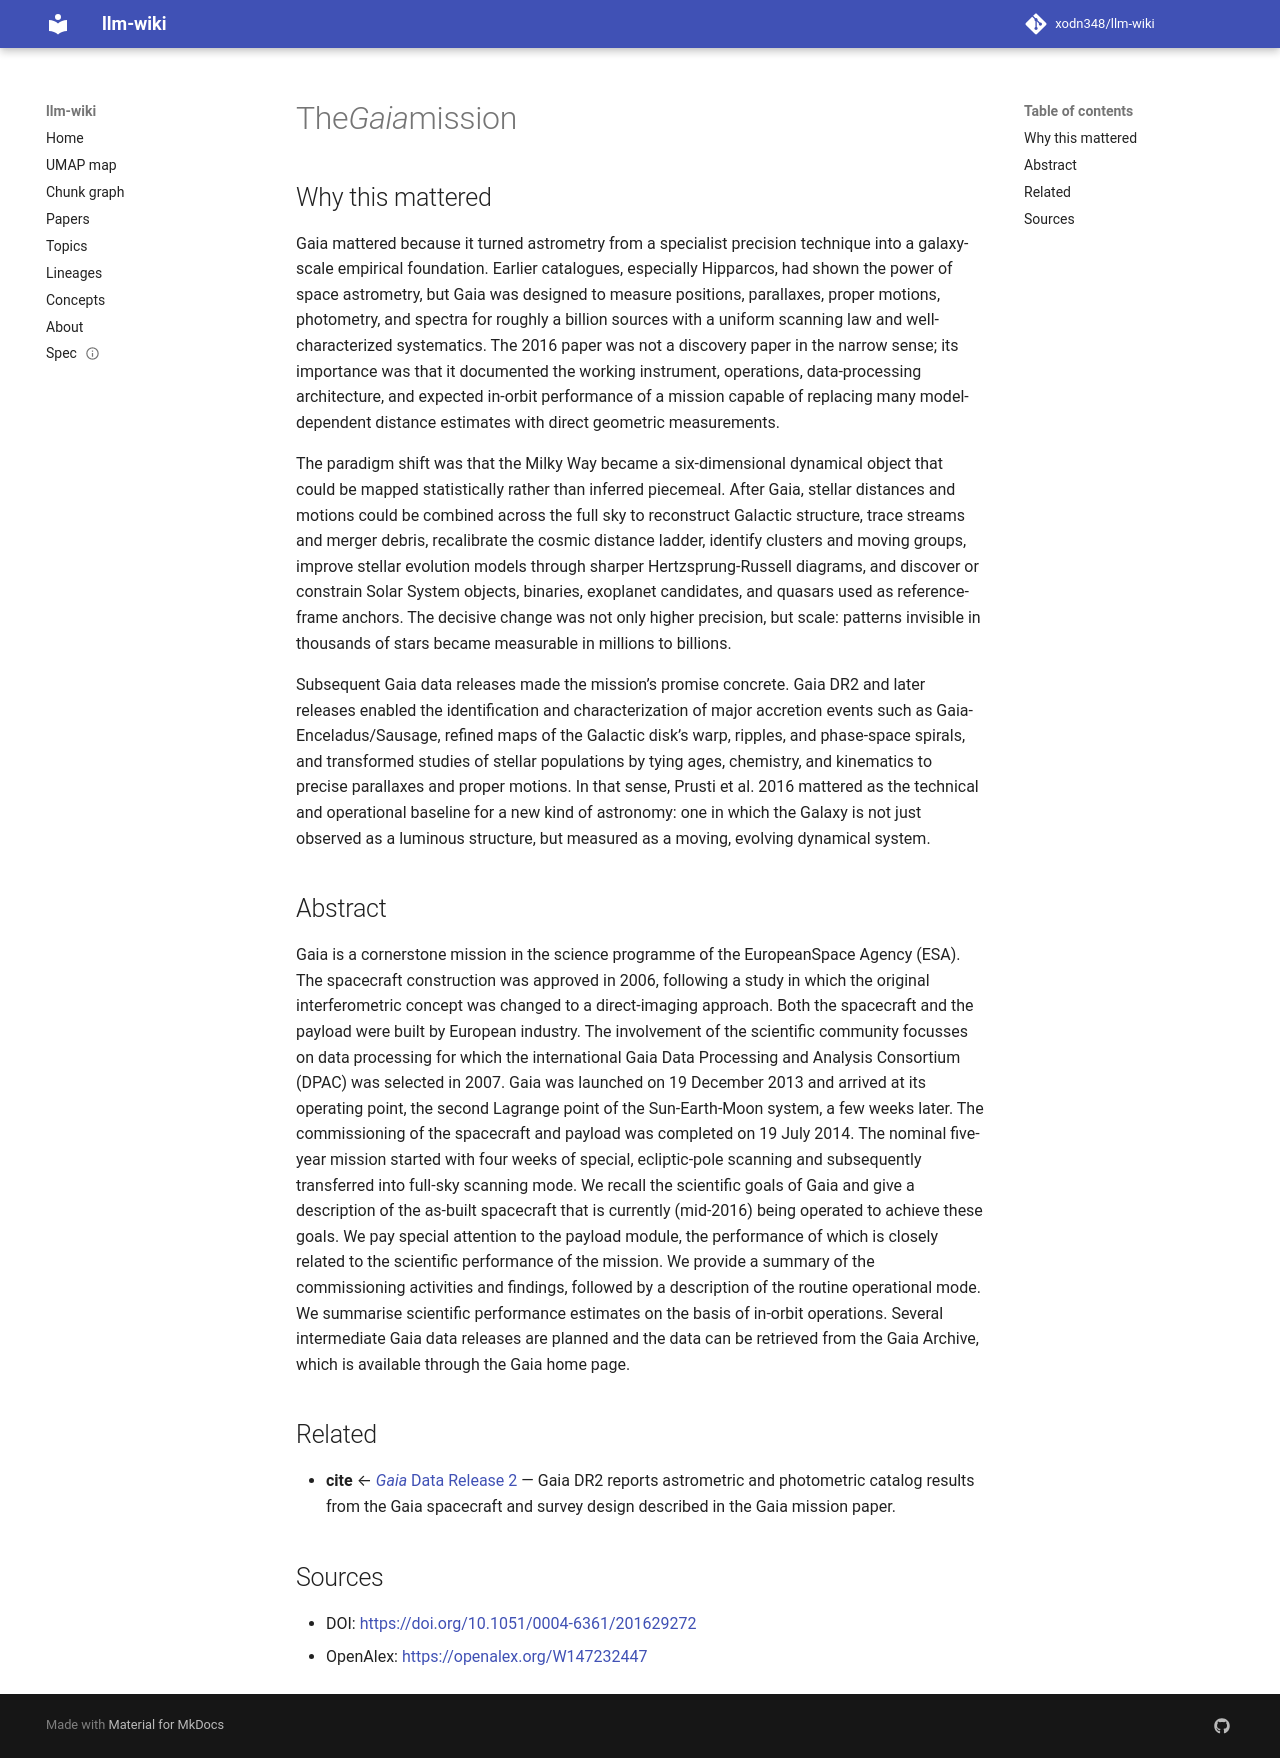

repository: xodn348/llm-wiki · page: paper/10_1051_0004_6361_201629272/index.html · generator: mkdocs

---
title: The<i>Gaia</i>mission
doi: 10.1051/0004-6361/201629272
openalex_id: https://openalex.org/W147232447
year: 2016
venue: Astronomy and Astrophysics
authors: T. Prusti, J. H. J. de Bruijne, A. G. A. Brown, A. Vallenari, C. Babusiaux,
  C. A. L. Bailer-Jones, U. Bastian, M. Biermann
citations: 6917
fleming_tier: true
concepts:
- Payload (computing)
- Spacecraft
- Scientific instrument
- Physics
- Project commissioning
- Aeronautics
- Remote sensing
- Astronomy
- Computer science
- Publishing
---

# The<i>Gaia</i>mission

## Why this mattered

Gaia mattered because it turned astrometry from a specialist precision technique into a galaxy-scale empirical foundation. Earlier catalogues, especially Hipparcos, had shown the power of space astrometry, but Gaia was designed to measure positions, parallaxes, proper motions, photometry, and spectra for roughly a billion sources with a uniform scanning law and well-characterized systematics. The 2016 paper was not a discovery paper in the narrow sense; its importance was that it documented the working instrument, operations, data-processing architecture, and expected in-orbit performance of a mission capable of replacing many model-dependent distance estimates with direct geometric measurements.

The paradigm shift was that the Milky Way became a six-dimensional dynamical object that could be mapped statistically rather than inferred piecemeal. After Gaia, stellar distances and motions could be combined across the full sky to reconstruct Galactic structure, trace streams and merger debris, recalibrate the cosmic distance ladder, identify clusters and moving groups, improve stellar evolution models through sharper Hertzsprung-Russell diagrams, and discover or constrain Solar System objects, binaries, exoplanet candidates, and quasars used as reference-frame anchors. The decisive change was not only higher precision, but scale: patterns invisible in thousands of stars became measurable in millions to billions.

Subsequent Gaia data releases made the mission’s promise concrete. Gaia DR2 and later releases enabled the identification and characterization of major accretion events such as Gaia-Enceladus/Sausage, refined maps of the Galactic disk’s warp, ripples, and phase-space spirals, and transformed studies of stellar populations by tying ages, chemistry, and kinematics to precise parallaxes and proper motions. In that sense, Prusti et al. 2016 mattered as the technical and operational baseline for a new kind of astronomy: one in which the Galaxy is not just observed as a luminous structure, but measured as a moving, evolving dynamical system.

## Abstract

Gaia is a cornerstone mission in the science programme of the EuropeanSpace Agency (ESA). The spacecraft construction was approved in 2006, following a study in which the original interferometric concept was changed to a direct-imaging approach. Both the spacecraft and the payload were built by European industry. The involvement of the scientific community focusses on data processing for which the international Gaia Data Processing and Analysis Consortium (DPAC) was selected in 2007. Gaia was launched on 19 December 2013 and arrived at its operating point, the second Lagrange point of the Sun-Earth-Moon system, a few weeks later. The commissioning of the spacecraft and payload was completed on 19 July 2014. The nominal five-year mission started with four weeks of special, ecliptic-pole scanning and subsequently transferred into full-sky scanning mode. We recall the scientific goals of Gaia and give a description of the as-built spacecraft that is currently (mid-2016) being operated to achieve these goals. We pay special attention to the payload module, the performance of which is closely related to the scientific performance of the mission. We provide a summary of the commissioning activities and findings, followed by a description of the routine operational mode. We summarise scientific performance estimates on the basis of in-orbit operations. Several intermediate Gaia data releases are planned and the data can be retrieved from the Gaia Archive, which is available through the Gaia home page.


## Related

- **cite** ← [<i>Gaia</i> Data Release 2](10_1051_0004_6361_201833051.md) — Gaia DR2 reports astrometric and photometric catalog results from the Gaia spacecraft and survey design described in the Gaia mission paper.


## Sources

- DOI: [https://doi.org/10.1051/0004-6361/201629272](https://doi.org/10.1051/0004-6361/201629272)
- OpenAlex: [https://openalex.org/W147232447](https://openalex.org/W147232447)
